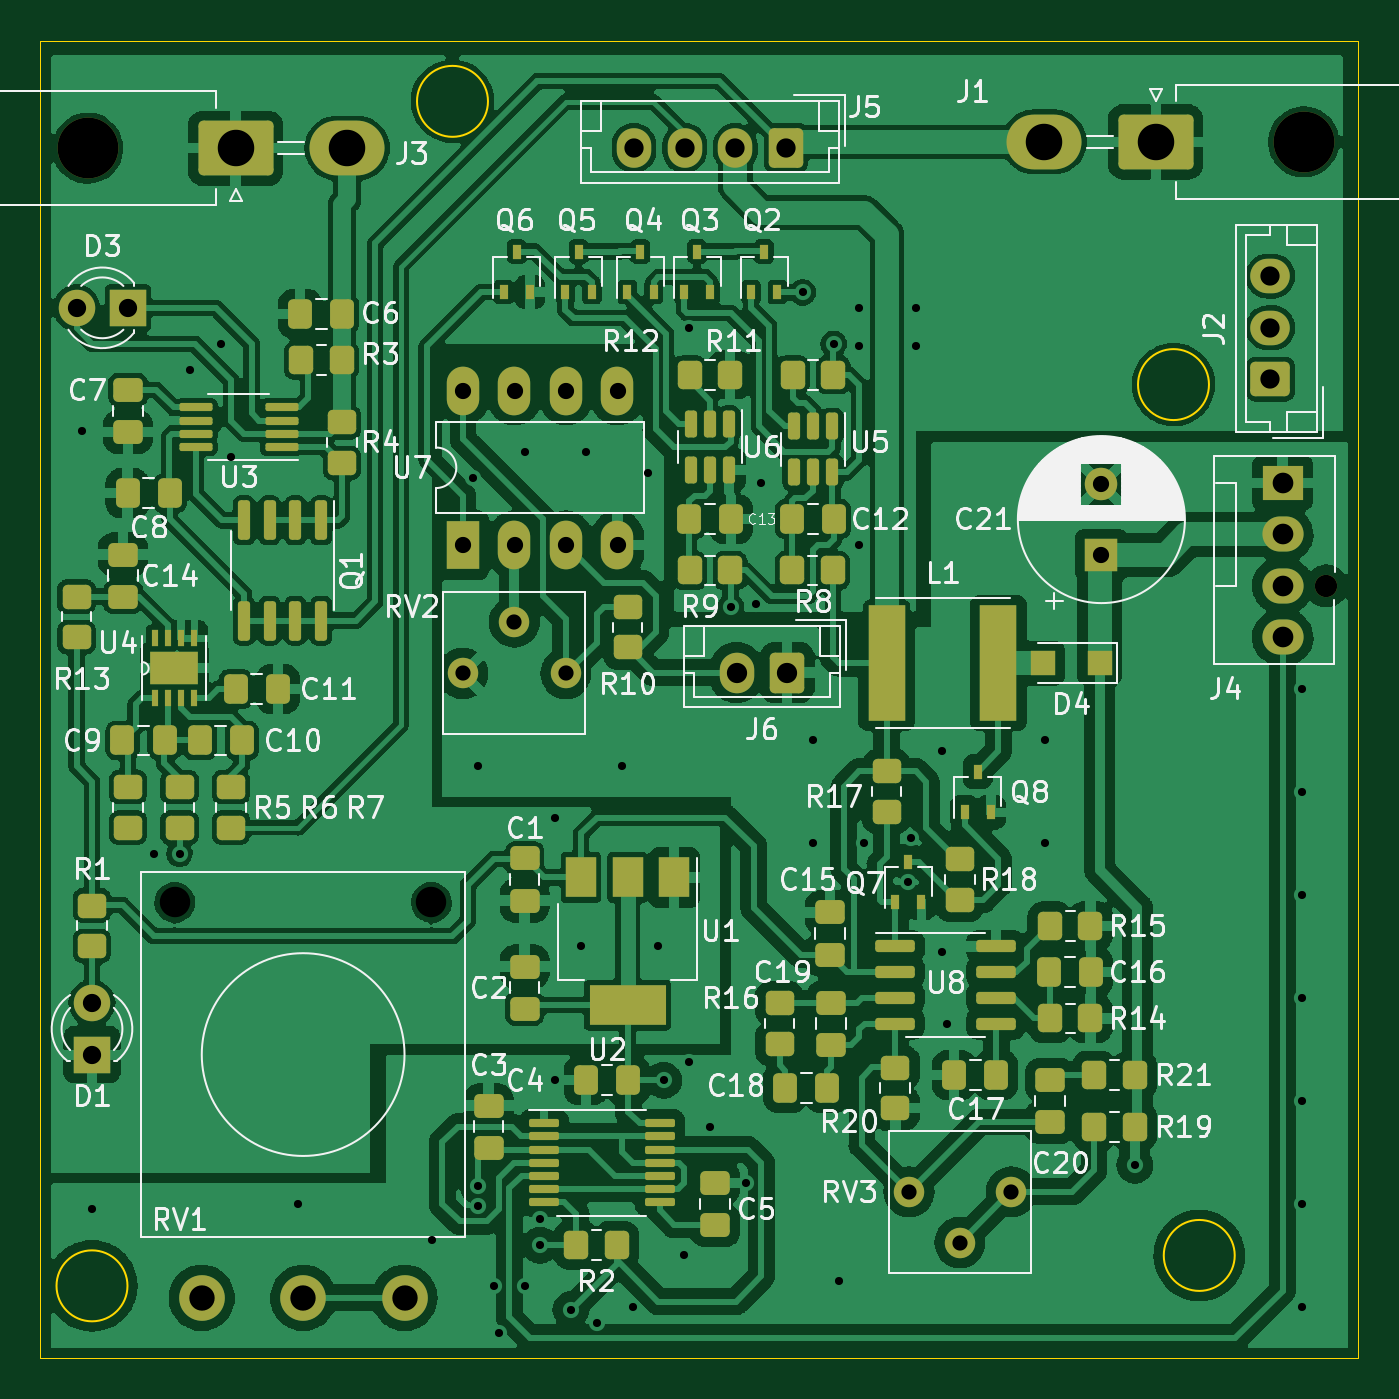
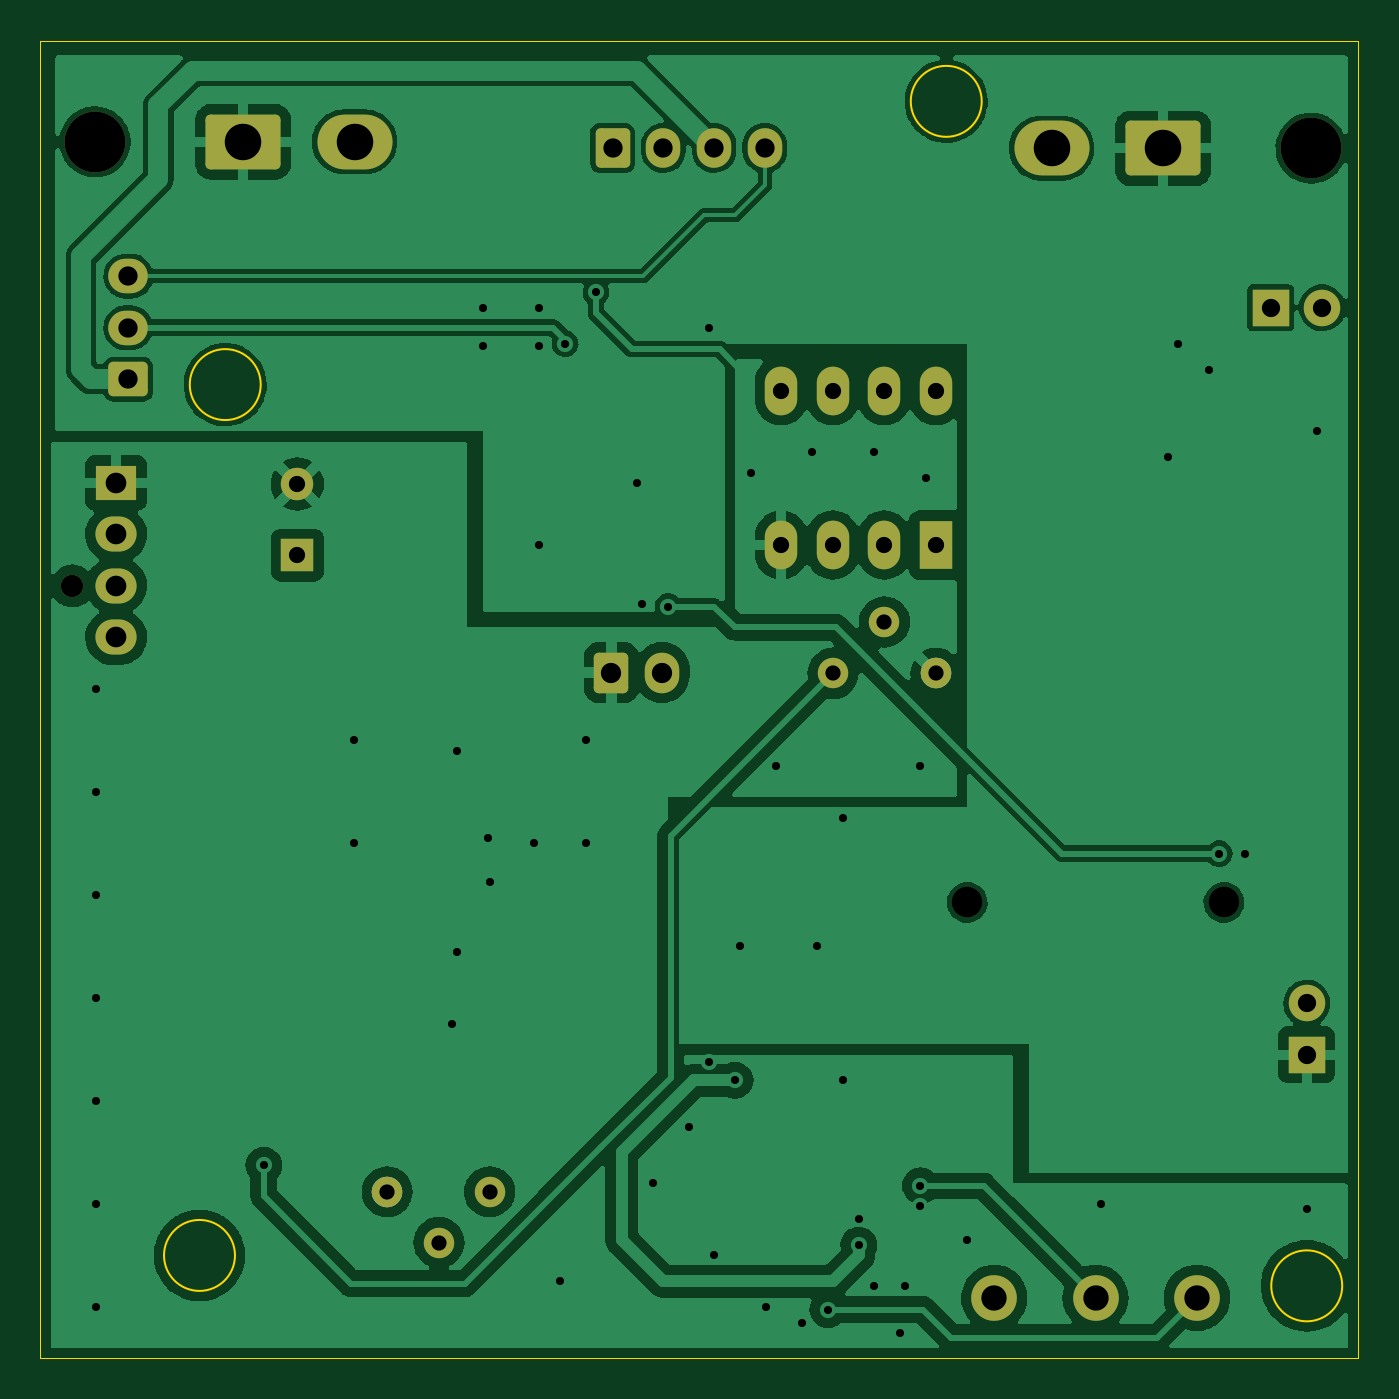
Circuit board: 11 layer files. Board 65.0 x 65.0 mm.
- bottom_copper: Ki_PCB-B_Cu.gbl (152893 bytes)
- bottom_mask: Ki_PCB-B_Mask.gbs (3240 bytes)
- paste: Ki_PCB-B_Paste.gbp (489 bytes)
- bottom_silk: Ki_PCB-B_Silkscreen.gbo (3299 bytes)
- outline: Ki_PCB-Edge_Cuts.gm1 (1098 bytes)
- top_copper: Ki_PCB-F_Cu.gtl (400612 bytes)
- top_mask: Ki_PCB-F_Mask.gts (9374 bytes)
- paste: Ki_PCB-F_Paste.gtp (9079 bytes)
- top_silk: Ki_PCB-F_Silkscreen.gto (85579 bytes)
- drill: Ki_PCB-NPTH.drl (550 bytes)
- drill: Ki_PCB-PTH.drl (2559 bytes)

=== bottom_copper: Ki_PCB-B_Cu.gbl (152893 bytes, source omitted) ===
=== bottom_mask: Ki_PCB-B_Mask.gbs (3240 bytes, source withheld) ===
=== paste: Ki_PCB-B_Paste.gbp ===
G04 #@! TF.GenerationSoftware,KiCad,Pcbnew,(6.0.5)*
G04 #@! TF.CreationDate,2023-08-18T19:29:43-04:00*
G04 #@! TF.ProjectId,Ki_PCB,4b695f50-4342-42e6-9b69-6361645f7063,rev?*
G04 #@! TF.SameCoordinates,Original*
G04 #@! TF.FileFunction,Paste,Bot*
G04 #@! TF.FilePolarity,Positive*
%FSLAX46Y46*%
G04 Gerber Fmt 4.6, Leading zero omitted, Abs format (unit mm)*
G04 Created by KiCad (PCBNEW (6.0.5)) date 2023-08-18 19:29:43*
%MOMM*%
%LPD*%
G01*
G04 APERTURE LIST*
G04 APERTURE END LIST*
M02*

=== bottom_silk: Ki_PCB-B_Silkscreen.gbo (3299 bytes, source withheld) ===
=== outline: Ki_PCB-Edge_Cuts.gm1 ===
G04 #@! TF.GenerationSoftware,KiCad,Pcbnew,(6.0.5)*
G04 #@! TF.CreationDate,2023-08-18T19:29:43-04:00*
G04 #@! TF.ProjectId,Ki_PCB,4b695f50-4342-42e6-9b69-6361645f7063,rev?*
G04 #@! TF.SameCoordinates,Original*
G04 #@! TF.FileFunction,Profile,NP*
%FSLAX46Y46*%
G04 Gerber Fmt 4.6, Leading zero omitted, Abs format (unit mm)*
G04 Created by KiCad (PCBNEW (6.0.5)) date 2023-08-18 19:29:43*
%MOMM*%
%LPD*%
G01*
G04 APERTURE LIST*
G04 #@! TA.AperFunction,Profile*
%ADD10C,0.100000*%
G04 #@! TD*
G04 #@! TA.AperFunction,Profile*
%ADD11C,0.050000*%
G04 #@! TD*
G04 APERTURE END LIST*
D10*
X130086851Y-94799987D02*
G75*
G03*
X130086851Y-94799987I-1750000J0D01*
G01*
X76746851Y-139249987D02*
G75*
G03*
X76746851Y-139249987I-1750000J0D01*
G01*
X94526851Y-80829987D02*
G75*
G03*
X94526851Y-80829987I-1750000J0D01*
G01*
X131356851Y-137749987D02*
G75*
G03*
X131356851Y-137749987I-1750000J0D01*
G01*
D11*
X72456851Y-77829987D02*
X137456851Y-77829987D01*
X137456851Y-77829987D02*
X137456851Y-142829987D01*
X137456851Y-142829987D02*
X72456851Y-142829987D01*
X72456851Y-142829987D02*
X72456851Y-77829987D01*
M02*

=== top_copper: Ki_PCB-F_Cu.gtl (400612 bytes, source omitted) ===
=== top_mask: Ki_PCB-F_Mask.gts (9374 bytes, source omitted) ===
=== paste: Ki_PCB-F_Paste.gtp (9079 bytes, source omitted) ===
=== top_silk: Ki_PCB-F_Silkscreen.gto (85579 bytes, source omitted) ===
=== drill: Ki_PCB-NPTH.drl ===
M48
; DRILL file {KiCad (6.0.5)} date Fri Aug 18 19:40:01 2023
; FORMAT={-:-/ absolute / metric / decimal}
; #@! TF.CreationDate,2023-08-18T19:40:01-04:00
; #@! TF.GenerationSoftware,Kicad,Pcbnew,(6.0.5)
; #@! TF.FileFunction,NonPlated,1,2,NPTH
FMAT,2
METRIC
; #@! TA.AperFunction,NonPlated,NPTH,ComponentDrill
T1C1.100
; #@! TA.AperFunction,NonPlated,NPTH,ComponentDrill
T2C1.500
; #@! TA.AperFunction,NonPlated,NPTH,ComponentDrill
T3C3.000
%
G90
G05
T1
X135.877Y-104.73
T2
X79.081Y-120.343
X91.741Y-120.343
T3
X74.782Y-83.14
X134.757Y-82.83
T0
M30

=== drill: Ki_PCB-PTH.drl ===
M48
; DRILL file {KiCad (6.0.5)} date Fri Aug 18 19:40:01 2023
; FORMAT={-:-/ absolute / metric / decimal}
; #@! TF.CreationDate,2023-08-18T19:40:01-04:00
; #@! TF.GenerationSoftware,Kicad,Pcbnew,(6.0.5)
; #@! TF.FileFunction,Plated,1,2,PTH
FMAT,2
METRIC
; #@! TA.AperFunction,Plated,PTH,ViaDrill
T1C0.400
; #@! TA.AperFunction,Plated,PTH,ComponentDrill
T2C0.750
; #@! TA.AperFunction,Plated,PTH,ComponentDrill
T3C0.800
; #@! TA.AperFunction,Plated,PTH,ComponentDrill
T4C0.900
; #@! TA.AperFunction,Plated,PTH,ComponentDrill
T5C0.950
; #@! TA.AperFunction,Plated,PTH,ComponentDrill
T6C1.000
; #@! TA.AperFunction,Plated,PTH,ComponentDrill
T7C1.020
; #@! TA.AperFunction,Plated,PTH,ComponentDrill
T8C1.250
; #@! TA.AperFunction,Plated,PTH,ComponentDrill
T9C1.800
%
G90
G05
T1
X74.489Y-97.11
X74.997Y-135.464
X78.045Y-117.938
X79.315Y-117.938
X79.823Y-94.062
X81.347Y-92.792
X81.855Y-98.38
X85.157Y-135.21
X91.761Y-136.988
X93.793Y-99.396
X94.047Y-113.62
X94.047Y-134.321
X94.047Y-135.32
X94.809Y-139.274
X95.063Y-141.56
X96.333Y-98.126
X96.333Y-139.274
X97.095Y-135.972
X97.095Y-137.242
X97.857Y-116.16
X97.857Y-129.114
X98.619Y-140.417
X99.127Y-122.51
X99.381Y-98.126
X99.889Y-141.062
X101.159Y-113.62
X101.667Y-140.29
X102.429Y-99.142
X102.937Y-122.51
X103.191Y-129.114
X104.207Y-137.75
X104.461Y-92.03
X104.461Y-128.214
X105.477Y-131.4
X106.493Y-105.746
X107.255Y-134.194
X107.763Y-105.619
X108.017Y-99.65
X110.049Y-90.252
X110.557Y-112.35
X110.557Y-117.43
X111.573Y-92.792
X111.827Y-139.02
X112.843Y-91.014
X112.843Y-92.919
X112.843Y-102.698
X113.097Y-117.43
X115.256Y-119.333
X115.383Y-117.176
X115.637Y-91.014
X115.637Y-92.919
X116.907Y-112.858
X116.907Y-122.764
X117.161Y-126.32
X121.987Y-112.35
X121.987Y-117.43
X126.432Y-133.305
X134.687Y-109.81
X134.687Y-114.89
X134.687Y-119.97
X134.687Y-125.05
X134.687Y-130.13
X134.687Y-135.21
X134.687Y-140.29
T2
X93.285Y-109.048
X95.825Y-106.508
X98.365Y-109.048
X115.296Y-134.613
X117.796Y-137.113
X120.346Y-134.613
T3
X93.295Y-95.093
X93.295Y-102.713
X95.835Y-95.093
X95.835Y-102.713
X98.375Y-95.093
X98.375Y-102.713
X100.915Y-95.093
X100.915Y-102.713
X124.781Y-99.708
X124.781Y-103.208
T4
X74.235Y-91.014
X74.997Y-125.309
X74.997Y-127.849
X76.775Y-91.014
T5
X101.727Y-83.126
X104.227Y-83.126
X106.727Y-83.126
X109.227Y-83.126
X133.117Y-89.45
X133.117Y-91.99
X133.117Y-94.53
T6
X106.787Y-109.002
X109.287Y-109.002
T7
X133.717Y-99.65
X133.717Y-102.19
X133.717Y-104.73
X133.717Y-107.27
T8
X80.411Y-139.843
X85.411Y-139.843
X90.411Y-139.843
T9
X82.082Y-83.14
X87.582Y-83.14
X121.957Y-82.83
X127.457Y-82.83
T0
M30

